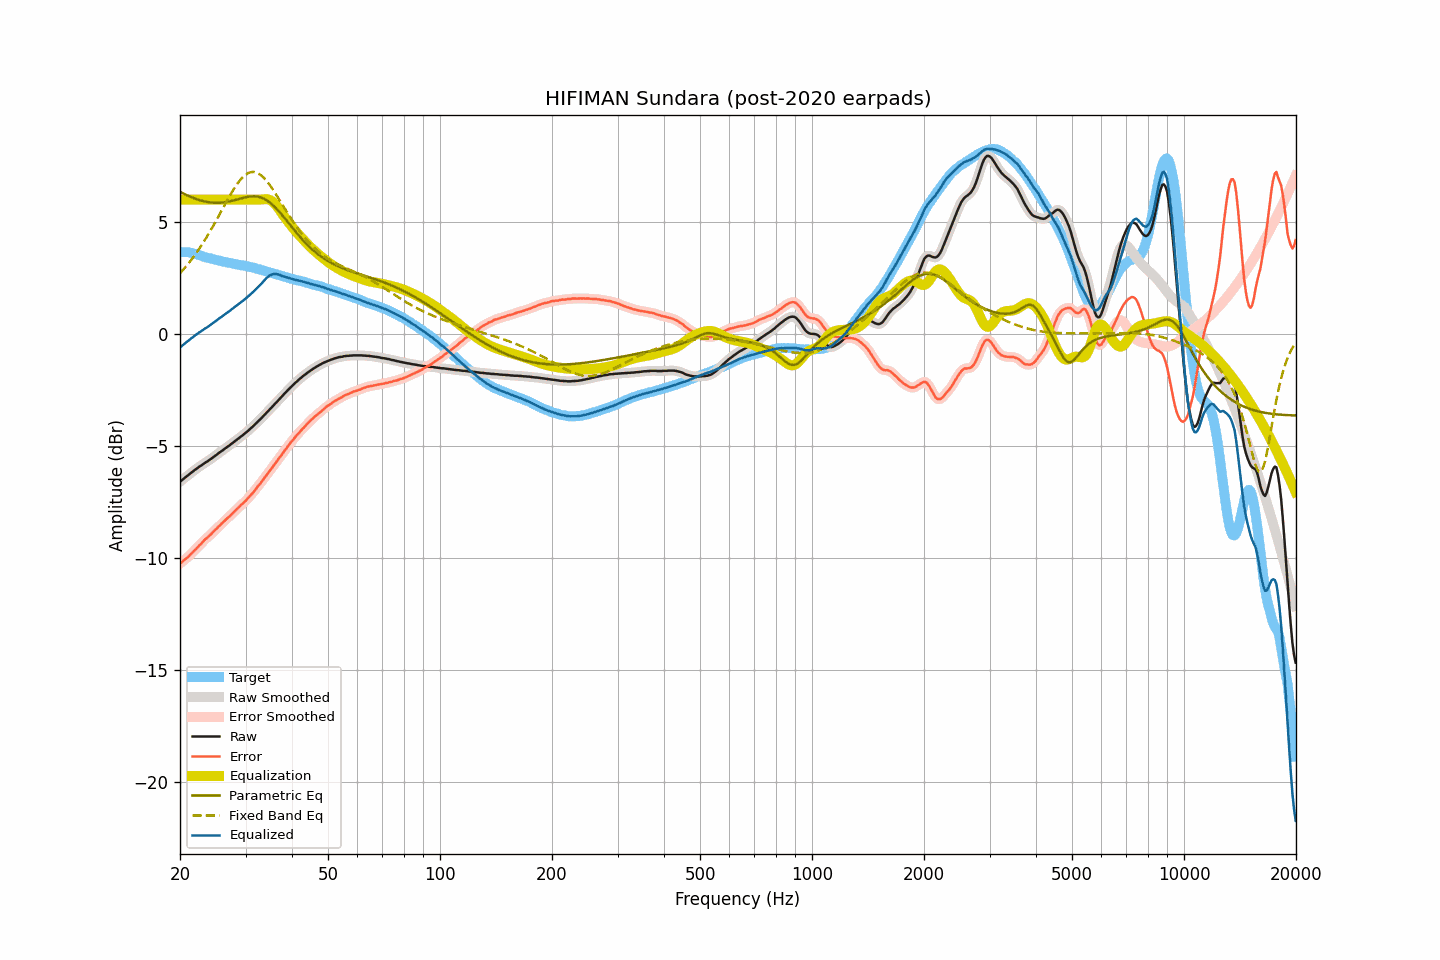

Data behind this chart, as committed beside it:
frequency, raw, smoothed, error, error_smoothed, equalization, parametric_eq, fixed_band_eq, equalized_raw, equalized_smoothed, target
20.00, -6.61, -6.61, -10.26, -10.26, 6.00, 6.35, 2.71, -0.61, -0.61, 3.65
20.20, -6.55, -6.55, -10.20, -10.20, 6.00, 6.31, 2.79, -0.55, -0.55, 3.65
20.40, -6.49, -6.49, -10.14, -10.15, 6.00, 6.27, 2.87, -0.49, -0.49, 3.65
20.61, -6.43, -6.43, -10.08, -10.09, 6.00, 6.24, 2.95, -0.43, -0.43, 3.65
20.81, -6.37, -6.37, -10.02, -10.03, 6.00, 6.20, 3.03, -0.37, -0.37, 3.65
21.02, -6.32, -6.32, -9.97, -9.96, 6.00, 6.17, 3.12, -0.32, -0.32, 3.65
21.23, -6.26, -6.26, -9.89, -9.90, 6.00, 6.14, 3.21, -0.26, -0.26, 3.63
21.44, -6.20, -6.20, -9.82, -9.82, 6.00, 6.11, 3.30, -0.20, -0.20, 3.62
21.66, -6.15, -6.15, -9.75, -9.75, 6.00, 6.08, 3.40, -0.15, -0.15, 3.60
21.87, -6.09, -6.09, -9.67, -9.68, 6.00, 6.05, 3.50, -0.09, -0.09, 3.58
22.09, -6.04, -6.04, -9.61, -9.60, 6.00, 6.03, 3.60, -0.04, -0.04, 3.57
22.31, -5.99, -5.99, -9.53, -9.53, 6.00, 6.00, 3.70, 0.01, 0.01, 3.54
22.54, -5.93, -5.94, -9.45, -9.46, 6.00, 5.98, 3.80, 0.07, 0.06, 3.52
22.76, -5.89, -5.89, -9.39, -9.38, 6.00, 5.96, 3.91, 0.11, 0.11, 3.50
22.99, -5.84, -5.84, -9.31, -9.30, 6.00, 5.94, 4.02, 0.16, 0.16, 3.47
23.22, -5.79, -5.79, -9.23, -9.23, 6.00, 5.92, 4.14, 0.21, 0.21, 3.44
23.45, -5.74, -5.74, -9.16, -9.16, 6.00, 5.90, 4.25, 0.26, 0.26, 3.42
23.69, -5.70, -5.70, -9.11, -9.10, 6.00, 5.89, 4.37, 0.30, 0.30, 3.40
23.92, -5.65, -5.65, -9.03, -9.04, 6.00, 5.88, 4.49, 0.35, 0.35, 3.38
24.16, -5.60, -5.60, -8.97, -8.97, 6.00, 5.87, 4.62, 0.40, 0.40, 3.37
24.40, -5.55, -5.55, -8.90, -8.90, 6.00, 5.86, 4.74, 0.45, 0.45, 3.35
24.65, -5.49, -5.49, -8.82, -8.83, 6.00, 5.86, 4.87, 0.51, 0.51, 3.33
24.89, -5.44, -5.44, -8.75, -8.75, 6.00, 5.85, 5.00, 0.56, 0.56, 3.31
25.14, -5.39, -5.39, -8.69, -8.68, 6.00, 5.85, 5.13, 0.61, 0.61, 3.30
25.39, -5.33, -5.33, -8.61, -8.61, 6.00, 5.85, 5.26, 0.67, 0.67, 3.28
25.65, -5.28, -5.28, -8.55, -8.54, 6.00, 5.86, 5.39, 0.72, 0.72, 3.27
25.91, -5.23, -5.23, -8.47, -8.47, 6.00, 5.86, 5.52, 0.77, 0.77, 3.24
26.16, -5.18, -5.18, -8.40, -8.40, 6.00, 5.87, 5.66, 0.82, 0.82, 3.22
26.43, -5.12, -5.12, -8.34, -8.33, 6.00, 5.88, 5.79, 0.88, 0.88, 3.21
26.69, -5.07, -5.07, -8.26, -8.27, 6.00, 5.89, 5.92, 0.93, 0.93, 3.19
26.96, -5.02, -5.02, -8.20, -8.20, 6.00, 5.91, 6.05, 0.98, 0.98, 3.18
27.23, -4.97, -4.97, -8.14, -8.14, 6.00, 5.92, 6.17, 1.03, 1.03, 3.17
27.50, -4.91, -4.91, -8.07, -8.07, 6.00, 5.94, 6.30, 1.09, 1.09, 3.16
27.77, -4.86, -4.86, -8.00, -8.00, 6.00, 5.95, 6.41, 1.14, 1.14, 3.14
28.05, -4.80, -4.80, -7.93, -7.92, 6.00, 5.97, 6.53, 1.20, 1.20, 3.13
28.33, -4.75, -4.75, -7.85, -7.86, 6.00, 5.99, 6.64, 1.25, 1.25, 3.10
28.62, -4.69, -4.69, -7.78, -7.78, 6.00, 6.01, 6.74, 1.31, 1.31, 3.09
28.90, -4.64, -4.64, -7.72, -7.72, 6.00, 6.03, 6.83, 1.36, 1.36, 3.08
29.19, -4.58, -4.58, -7.64, -7.65, 6.00, 6.05, 6.92, 1.42, 1.42, 3.06
29.48, -4.53, -4.53, -7.59, -7.58, 6.00, 6.07, 6.99, 1.47, 1.47, 3.06
29.78, -4.47, -4.47, -7.52, -7.51, 6.00, 6.09, 7.06, 1.53, 1.53, 3.05
30.08, -4.41, -4.41, -7.45, -7.45, 6.00, 6.10, 7.12, 1.59, 1.59, 3.03
30.38, -4.35, -4.35, -7.36, -7.37, 6.00, 6.12, 7.17, 1.65, 1.65, 3.01
30.68, -4.29, -4.29, -7.29, -7.29, 6.00, 6.13, 7.20, 1.71, 1.71, 3.00
30.99, -4.22, -4.22, -7.20, -7.21, 6.00, 6.14, 7.22, 1.78, 1.78, 2.98
31.30, -4.16, -4.16, -7.13, -7.13, 6.00, 6.14, 7.23, 1.84, 1.84, 2.97
31.61, -4.09, -4.09, -7.04, -7.04, 6.00, 6.15, 7.23, 1.91, 1.91, 2.95
31.93, -4.02, -4.02, -6.95, -6.95, 6.00, 6.14, 7.22, 1.98, 1.98, 2.93
32.24, -3.95, -3.95, -6.85, -6.86, 6.00, 6.13, 7.19, 2.05, 2.05, 2.90
32.57, -3.88, -3.88, -6.77, -6.77, 6.00, 6.12, 7.15, 2.12, 2.12, 2.89
32.89, -3.81, -3.81, -6.68, -6.68, 6.00, 6.10, 7.11, 2.19, 2.19, 2.87
33.22, -3.74, -3.74, -6.58, -6.59, 6.01, 6.08, 7.05, 2.27, 2.27, 2.84
33.55, -3.66, -3.66, -6.49, -6.49, 6.01, 6.05, 6.98, 2.35, 2.35, 2.83
33.89, -3.59, -3.59, -6.40, -6.39, 6.02, 6.01, 6.90, 2.43, 2.43, 2.81
34.23, -3.51, -3.51, -6.29, -6.29, 6.02, 5.97, 6.82, 2.51, 2.50, 2.78
34.57, -3.44, -3.44, -6.20, -6.20, 6.00, 5.92, 6.73, 2.56, 2.56, 2.76
34.92, -3.36, -3.36, -6.10, -6.10, 5.98, 5.86, 6.63, 2.62, 2.61, 2.74
35.27, -3.29, -3.29, -6.01, -6.01, 5.94, 5.80, 6.53, 2.65, 2.65, 2.72
35.62, -3.21, -3.21, -5.91, -5.91, 5.88, 5.74, 6.42, 2.67, 2.67, 2.70
35.97, -3.13, -3.13, -5.80, -5.81, 5.81, 5.67, 6.31, 2.68, 2.68, 2.68
... 635 more rows
